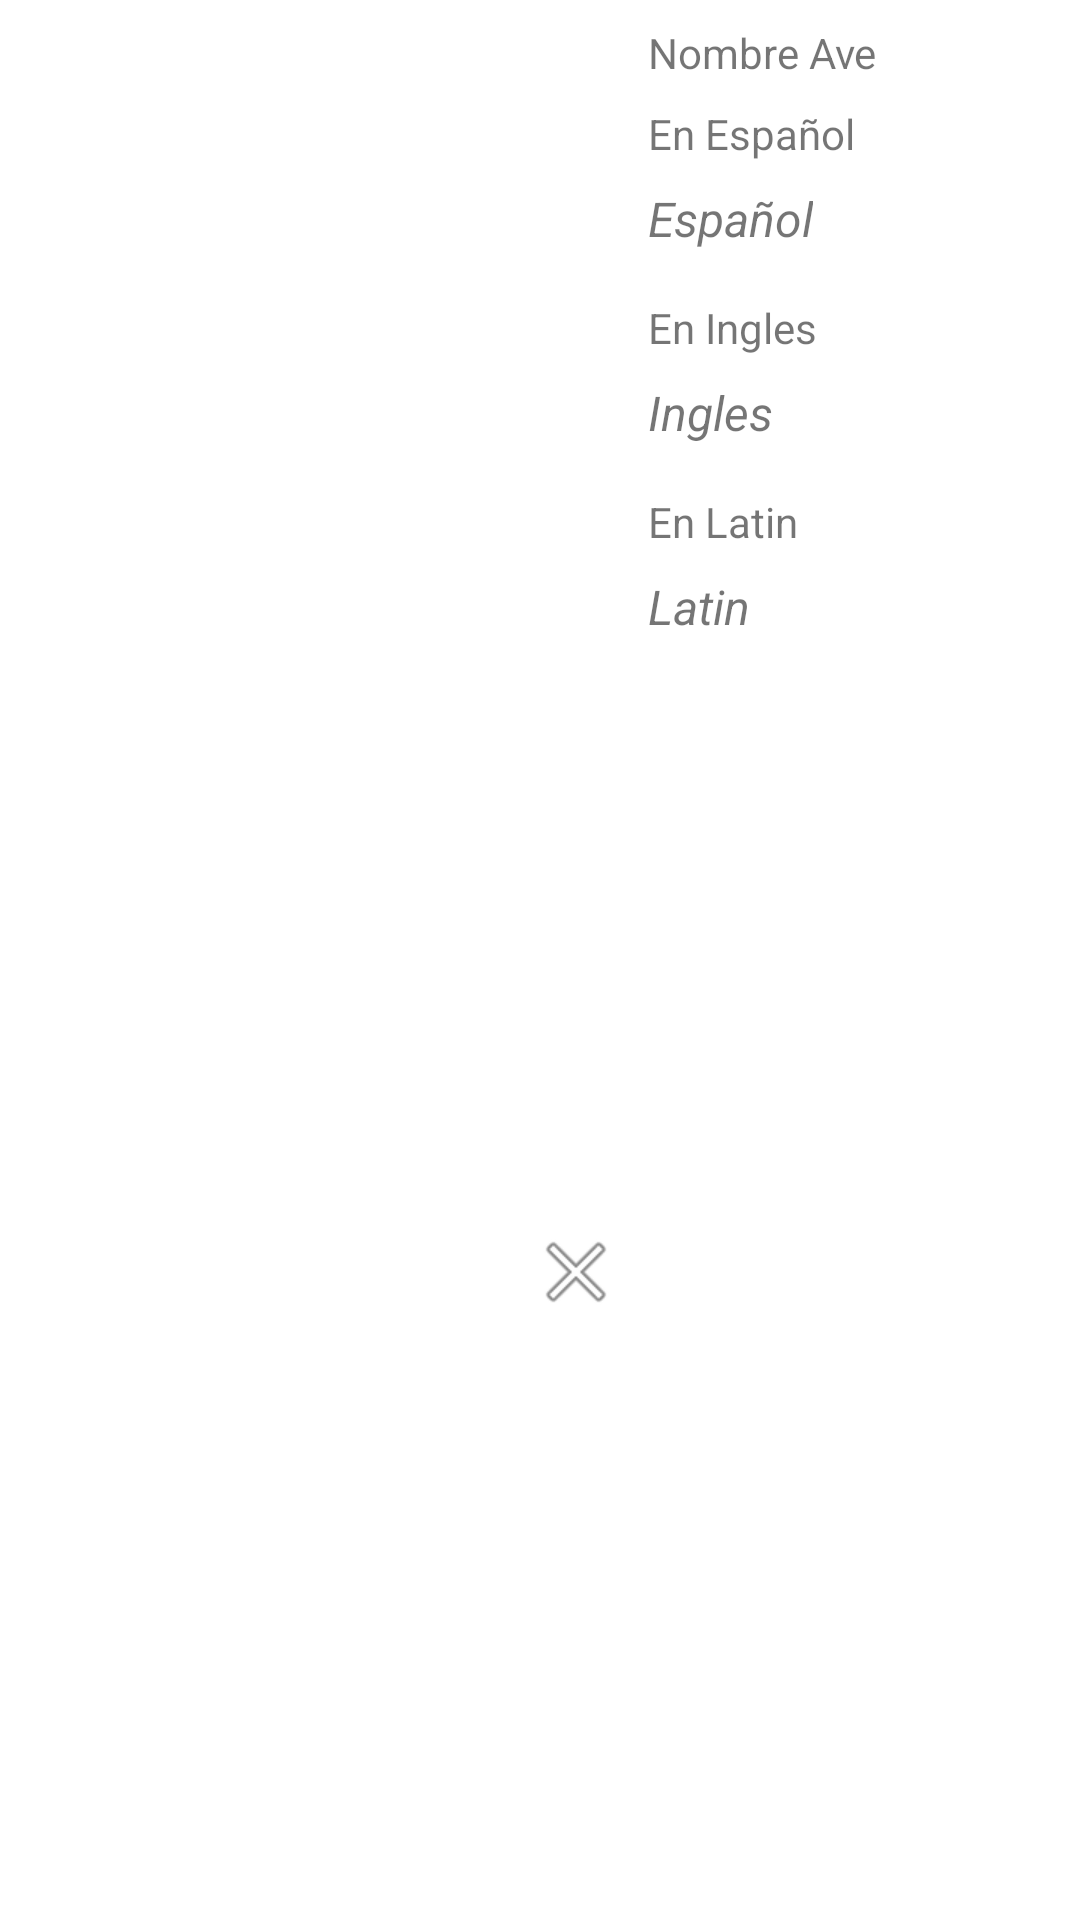

Reconstruct the res/layout file that produces this screen, plus the resources it refers to.
<!-- AndroidManifest.xml: application theme Theme.Chilean_Birds -->
<!-- res/layout/favorites_birds.xml -->
<?xml version="1.0" encoding="utf-8"?>
<androidx.constraintlayout.widget.ConstraintLayout xmlns:android="http://schemas.android.com/apk/res/android"
    xmlns:app="http://schemas.android.com/apk/res-auto"
    xmlns:tools="http://schemas.android.com/tools"
    android:layout_width="match_parent"
    android:layout_height="wrap_content">

    <ImageView
        android:id="@+id/ivBird"
        android:layout_width="200dp"
        android:layout_height="200dp"
        android:layout_marginStart="8dp"
        android:layout_marginTop="8dp"
        app:layout_constraintStart_toStartOf="parent"
        app:layout_constraintTop_toTopOf="parent"
        tools:src="@tools:sample/backgrounds/scenic" />

    <ImageView
        android:id="@+id/ivFav"
        android:layout_width="wrap_content"
        android:layout_height="wrap_content"
        android:layout_marginTop="8dp"
        android:layout_marginEnd="8dp"
        android:layout_marginBottom="8dp"
        android:src="@drawable/ic_favorite_black_24dp"
        app:layout_constraintBottom_toBottomOf="parent"
        app:layout_constraintEnd_toStartOf="@+id/tvNameL"
        app:layout_constraintStart_toStartOf="parent"
        app:layout_constraintTop_toBottomOf="@+id/ivBird" />

    <TextView
        android:id="@+id/textView2"
        android:layout_width="wrap_content"
        android:layout_height="wrap_content"
        android:layout_marginStart="8dp"
        android:layout_marginTop="8dp"
        android:text="Nombre Ave"
        app:layout_constraintStart_toEndOf="@+id/ivBird"
        app:layout_constraintTop_toTopOf="parent" />

    <TextView
        android:id="@+id/tvNameS"
        android:layout_width="wrap_content"
        android:layout_height="wrap_content"
        android:layout_marginStart="8dp"
        android:layout_marginTop="8dp"
        android:text="Español"
        android:textSize="16sp"
        android:textStyle="italic"
        app:layout_constraintStart_toEndOf="@+id/ivBird"
        app:layout_constraintTop_toBottomOf="@+id/textView3" />

    <TextView
        android:id="@+id/tvNameE"
        android:layout_width="wrap_content"
        android:layout_height="wrap_content"
        android:layout_marginStart="8dp"
        android:layout_marginTop="8dp"
        android:text="Ingles"
        android:textSize="16sp"
        android:textStyle="italic"
        app:layout_constraintStart_toEndOf="@+id/ivBird"
        app:layout_constraintTop_toBottomOf="@+id/textView4" />

    <TextView
        android:id="@+id/tvNameL"
        android:layout_width="wrap_content"
        android:layout_height="wrap_content"
        android:layout_marginStart="8dp"
        android:layout_marginTop="8dp"
        android:text="Latin"
        android:textSize="16sp"
        android:textStyle="italic"
        app:layout_constraintStart_toEndOf="@+id/ivBird"
        app:layout_constraintTop_toBottomOf="@+id/textView5" />

    <TextView
        android:id="@+id/textView3"
        android:layout_width="wrap_content"
        android:layout_height="wrap_content"
        android:layout_marginStart="8dp"
        android:layout_marginTop="8dp"
        android:text="En Español"
        app:layout_constraintStart_toEndOf="@+id/ivBird"
        app:layout_constraintTop_toBottomOf="@+id/textView2" />

    <TextView
        android:id="@+id/textView4"
        android:layout_width="wrap_content"
        android:layout_height="wrap_content"
        android:layout_marginStart="8dp"
        android:layout_marginTop="16dp"
        android:text="En Ingles"
        app:layout_constraintStart_toEndOf="@+id/ivBird"
        app:layout_constraintTop_toBottomOf="@+id/tvNameS" />

    <TextView
        android:id="@+id/textView5"
        android:layout_width="wrap_content"
        android:layout_height="wrap_content"
        android:layout_marginStart="8dp"
        android:layout_marginTop="16dp"
        android:text="En Latin"
        app:layout_constraintStart_toEndOf="@+id/ivBird"
        app:layout_constraintTop_toBottomOf="@+id/tvNameE" />

    <ImageView
        android:id="@+id/imageView"
        android:layout_width="wrap_content"
        android:layout_height="wrap_content"
        android:layout_marginEnd="8dp"
        app:layout_constraintBottom_toBottomOf="parent"
        app:layout_constraintEnd_toStartOf="@+id/tvNameL"
        app:layout_constraintTop_toBottomOf="@+id/ivBird"
        app:srcCompat="@android:drawable/ic_menu_close_clear_cancel" />
</androidx.constraintlayout.widget.ConstraintLayout>
<!-- resources referenced by this layout -->
<resources>
  <style name="Theme.Chilean_Birds" parent="Theme.MaterialComponents.DayNight.DarkActionBar">
          
          <item name="colorPrimary">@color/purple_500</item>
          <item name="colorPrimaryVariant">@color/purple_700</item>
          <item name="colorOnPrimary">@color/white</item>
          
          <item name="colorSecondary">@color/teal_200</item>
          <item name="colorSecondaryVariant">@color/teal_700</item>
          <item name="colorOnSecondary">@color/black</item>
          
          <item name="android:statusBarColor" tools:targetApi="l">?attr/colorPrimaryVariant</item>
          
      </style>
  <!-- not gathered from this repository: default colours our renderer supplied (Android Studio template values) -->
  <color name="purple_500">#FF6200EE</color>
  <color name="purple_700">#FF3700B3</color>
  <color name="teal_200">#FF03DAC5</color>
  <color name="teal_700">#FF018786</color>
  <color name="black">#FF000000</color>
  <color name="white">#FFFFFFFF</color>
</resources>
